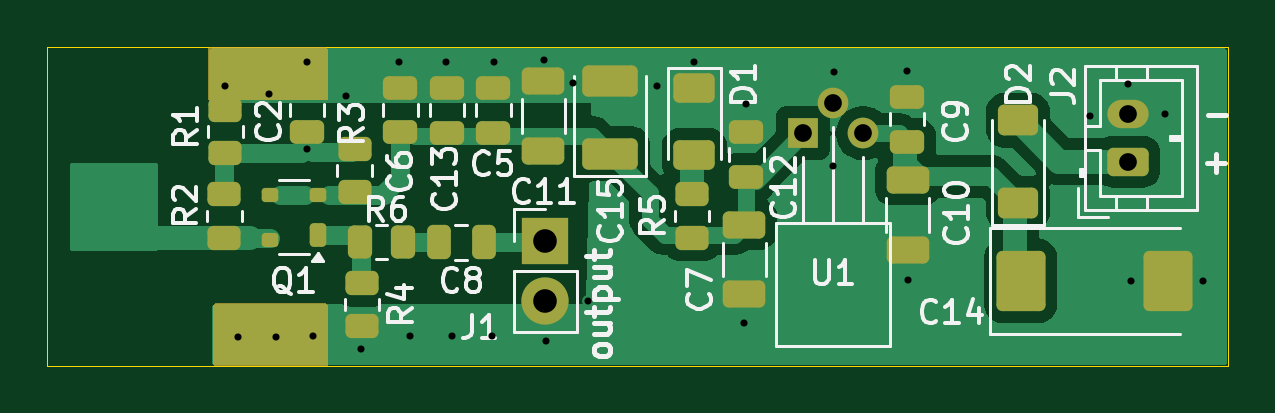
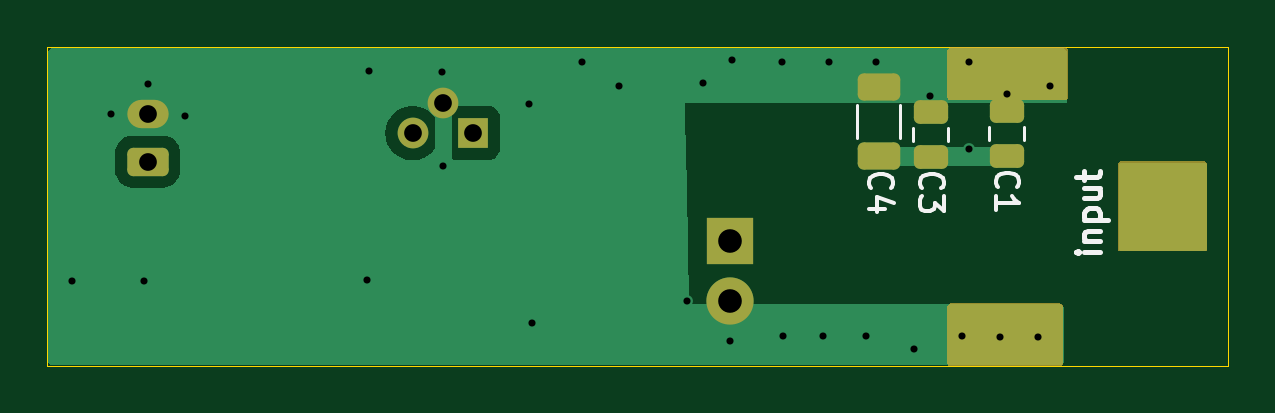
Circuit board: 15 layer files. Board 50.0 x 13.5 mm.
- bottom_copper: Sonda Fetprobe-B_Cu.gbr (9983 bytes)
- bottom_mask: Sonda Fetprobe-B_Mask.gbr (3371 bytes)
- paste: Sonda Fetprobe-B_Paste.gbr (1478 bytes)
- bottom_silk: Sonda Fetprobe-B_Silkscreen.gbr (6262 bytes)
- outline: Sonda Fetprobe-Edge_Cuts.gbr (635 bytes)
- top_copper: Sonda Fetprobe-F_Cu.gbr (26254 bytes)
- top_mask: Sonda Fetprobe-F_Mask.gbr (5509 bytes)
- paste: Sonda Fetprobe-F_Paste.gbr (4076 bytes)
- top_silk: Sonda Fetprobe-F_Silkscreen.gbr (40182 bytes)
- inner_copper: Sonda Fetprobe-In1_Cu.gbr (8360 bytes)
- inner_copper: Sonda Fetprobe-In2_Cu.gbr (8360 bytes)
- inner_copper: Sonda Fetprobe-In3_Cu.gbr (8360 bytes)
- inner_copper: Sonda Fetprobe-In4_Cu.gbr (8360 bytes)
- drill: Sonda Fetprobe-NPTH.drl (281 bytes)
- drill: Sonda Fetprobe-PTH.drl (1055 bytes)

=== bottom_copper: Sonda Fetprobe-B_Cu.gbr (9983 bytes, source omitted) ===
=== bottom_mask: Sonda Fetprobe-B_Mask.gbr (3371 bytes, source withheld) ===
=== paste: Sonda Fetprobe-B_Paste.gbr (1478 bytes, source withheld) ===
=== bottom_silk: Sonda Fetprobe-B_Silkscreen.gbr ===
%TF.GenerationSoftware,KiCad,Pcbnew,9.0.5*%
%TF.CreationDate,2025-10-22T19:19:07+02:00*%
%TF.ProjectId,Sonda Fetprobe,536f6e64-6120-4466-9574-70726f62652e,rev?*%
%TF.SameCoordinates,Original*%
%TF.FileFunction,Legend,Bot*%
%TF.FilePolarity,Positive*%
%FSLAX46Y46*%
G04 Gerber Fmt 4.6, Leading zero omitted, Abs format (unit mm)*
G04 Created by KiCad (PCBNEW 9.0.5) date 2025-10-22 19:19:07*
%MOMM*%
%LPD*%
G01*
G04 APERTURE LIST*
%ADD10C,0.200000*%
%ADD11C,0.150000*%
%ADD12C,0.120000*%
G04 APERTURE END LIST*
D10*
X126632780Y-89330326D02*
X127299447Y-89330326D01*
X127632780Y-89330326D02*
X127585161Y-89377945D01*
X127585161Y-89377945D02*
X127537542Y-89330326D01*
X127537542Y-89330326D02*
X127585161Y-89282707D01*
X127585161Y-89282707D02*
X127632780Y-89330326D01*
X127632780Y-89330326D02*
X127537542Y-89330326D01*
X127299447Y-88854136D02*
X126632780Y-88854136D01*
X127204209Y-88854136D02*
X127251828Y-88806517D01*
X127251828Y-88806517D02*
X127299447Y-88711279D01*
X127299447Y-88711279D02*
X127299447Y-88568422D01*
X127299447Y-88568422D02*
X127251828Y-88473184D01*
X127251828Y-88473184D02*
X127156590Y-88425565D01*
X127156590Y-88425565D02*
X126632780Y-88425565D01*
X127299447Y-87949374D02*
X126299447Y-87949374D01*
X127251828Y-87949374D02*
X127299447Y-87854136D01*
X127299447Y-87854136D02*
X127299447Y-87663660D01*
X127299447Y-87663660D02*
X127251828Y-87568422D01*
X127251828Y-87568422D02*
X127204209Y-87520803D01*
X127204209Y-87520803D02*
X127108971Y-87473184D01*
X127108971Y-87473184D02*
X126823257Y-87473184D01*
X126823257Y-87473184D02*
X126728019Y-87520803D01*
X126728019Y-87520803D02*
X126680400Y-87568422D01*
X126680400Y-87568422D02*
X126632780Y-87663660D01*
X126632780Y-87663660D02*
X126632780Y-87854136D01*
X126632780Y-87854136D02*
X126680400Y-87949374D01*
X127299447Y-86616041D02*
X126632780Y-86616041D01*
X127299447Y-87044612D02*
X126775638Y-87044612D01*
X126775638Y-87044612D02*
X126680400Y-86996993D01*
X126680400Y-86996993D02*
X126632780Y-86901755D01*
X126632780Y-86901755D02*
X126632780Y-86758898D01*
X126632780Y-86758898D02*
X126680400Y-86663660D01*
X126680400Y-86663660D02*
X126728019Y-86616041D01*
X127299447Y-86282707D02*
X127299447Y-85901755D01*
X127632780Y-86139850D02*
X126775638Y-86139850D01*
X126775638Y-86139850D02*
X126680400Y-86092231D01*
X126680400Y-86092231D02*
X126632780Y-85996993D01*
X126632780Y-85996993D02*
X126632780Y-85901755D01*
D11*
X130959580Y-86583333D02*
X131007200Y-86535714D01*
X131007200Y-86535714D02*
X131054819Y-86392857D01*
X131054819Y-86392857D02*
X131054819Y-86297619D01*
X131054819Y-86297619D02*
X131007200Y-86154762D01*
X131007200Y-86154762D02*
X130911961Y-86059524D01*
X130911961Y-86059524D02*
X130816723Y-86011905D01*
X130816723Y-86011905D02*
X130626247Y-85964286D01*
X130626247Y-85964286D02*
X130483390Y-85964286D01*
X130483390Y-85964286D02*
X130292914Y-86011905D01*
X130292914Y-86011905D02*
X130197676Y-86059524D01*
X130197676Y-86059524D02*
X130102438Y-86154762D01*
X130102438Y-86154762D02*
X130054819Y-86297619D01*
X130054819Y-86297619D02*
X130054819Y-86392857D01*
X130054819Y-86392857D02*
X130102438Y-86535714D01*
X130102438Y-86535714D02*
X130150057Y-86583333D01*
X131054819Y-87535714D02*
X131054819Y-86964286D01*
X131054819Y-87250000D02*
X130054819Y-87250000D01*
X130054819Y-87250000D02*
X130197676Y-87154762D01*
X130197676Y-87154762D02*
X130292914Y-87059524D01*
X130292914Y-87059524D02*
X130340533Y-86964286D01*
X136309580Y-86633333D02*
X136357200Y-86585714D01*
X136357200Y-86585714D02*
X136404819Y-86442857D01*
X136404819Y-86442857D02*
X136404819Y-86347619D01*
X136404819Y-86347619D02*
X136357200Y-86204762D01*
X136357200Y-86204762D02*
X136261961Y-86109524D01*
X136261961Y-86109524D02*
X136166723Y-86061905D01*
X136166723Y-86061905D02*
X135976247Y-86014286D01*
X135976247Y-86014286D02*
X135833390Y-86014286D01*
X135833390Y-86014286D02*
X135642914Y-86061905D01*
X135642914Y-86061905D02*
X135547676Y-86109524D01*
X135547676Y-86109524D02*
X135452438Y-86204762D01*
X135452438Y-86204762D02*
X135404819Y-86347619D01*
X135404819Y-86347619D02*
X135404819Y-86442857D01*
X135404819Y-86442857D02*
X135452438Y-86585714D01*
X135452438Y-86585714D02*
X135500057Y-86633333D01*
X135738152Y-87490476D02*
X136404819Y-87490476D01*
X135357200Y-87252381D02*
X136071485Y-87014286D01*
X136071485Y-87014286D02*
X136071485Y-87633333D01*
X134159580Y-86633333D02*
X134207200Y-86585714D01*
X134207200Y-86585714D02*
X134254819Y-86442857D01*
X134254819Y-86442857D02*
X134254819Y-86347619D01*
X134254819Y-86347619D02*
X134207200Y-86204762D01*
X134207200Y-86204762D02*
X134111961Y-86109524D01*
X134111961Y-86109524D02*
X134016723Y-86061905D01*
X134016723Y-86061905D02*
X133826247Y-86014286D01*
X133826247Y-86014286D02*
X133683390Y-86014286D01*
X133683390Y-86014286D02*
X133492914Y-86061905D01*
X133492914Y-86061905D02*
X133397676Y-86109524D01*
X133397676Y-86109524D02*
X133302438Y-86204762D01*
X133302438Y-86204762D02*
X133254819Y-86347619D01*
X133254819Y-86347619D02*
X133254819Y-86442857D01*
X133254819Y-86442857D02*
X133302438Y-86585714D01*
X133302438Y-86585714D02*
X133350057Y-86633333D01*
X133254819Y-86966667D02*
X133254819Y-87585714D01*
X133254819Y-87585714D02*
X133635771Y-87252381D01*
X133635771Y-87252381D02*
X133635771Y-87395238D01*
X133635771Y-87395238D02*
X133683390Y-87490476D01*
X133683390Y-87490476D02*
X133731009Y-87538095D01*
X133731009Y-87538095D02*
X133826247Y-87585714D01*
X133826247Y-87585714D02*
X134064342Y-87585714D01*
X134064342Y-87585714D02*
X134159580Y-87538095D01*
X134159580Y-87538095D02*
X134207200Y-87490476D01*
X134207200Y-87490476D02*
X134254819Y-87395238D01*
X134254819Y-87395238D02*
X134254819Y-87109524D01*
X134254819Y-87109524D02*
X134207200Y-87014286D01*
X134207200Y-87014286D02*
X134159580Y-86966667D01*
D12*
%TO.C,C1*%
X129845000Y-84561252D02*
X129845000Y-84038748D01*
X131315000Y-84561252D02*
X131315000Y-84038748D01*
%TO.C,C4*%
X135090000Y-84511252D02*
X135090000Y-83088748D01*
X136910000Y-84511252D02*
X136910000Y-83088748D01*
%TO.C,C3*%
X133065000Y-84611252D02*
X133065000Y-84088748D01*
X134535000Y-84611252D02*
X134535000Y-84088748D01*
%TD*%
M02*

=== outline: Sonda Fetprobe-Edge_Cuts.gbr ===
%TF.GenerationSoftware,KiCad,Pcbnew,9.0.5*%
%TF.CreationDate,2025-10-22T19:19:07+02:00*%
%TF.ProjectId,Sonda Fetprobe,536f6e64-6120-4466-9574-70726f62652e,rev?*%
%TF.SameCoordinates,Original*%
%TF.FileFunction,Profile,NP*%
%FSLAX46Y46*%
G04 Gerber Fmt 4.6, Leading zero omitted, Abs format (unit mm)*
G04 Created by KiCad (PCBNEW 9.0.5) date 2025-10-22 19:19:07*
%MOMM*%
%LPD*%
G01*
G04 APERTURE LIST*
%TA.AperFunction,Profile*%
%ADD10C,0.050000*%
%TD*%
G04 APERTURE END LIST*
D10*
X121200000Y-80650000D02*
X171200000Y-80650000D01*
X171200000Y-94150000D01*
X121200000Y-94150000D01*
X121200000Y-80650000D01*
M02*

=== top_copper: Sonda Fetprobe-F_Cu.gbr (26254 bytes, source omitted) ===
=== top_mask: Sonda Fetprobe-F_Mask.gbr ===
%TF.GenerationSoftware,KiCad,Pcbnew,9.0.5*%
%TF.CreationDate,2025-10-22T19:19:07+02:00*%
%TF.ProjectId,Sonda Fetprobe,536f6e64-6120-4466-9574-70726f62652e,rev?*%
%TF.SameCoordinates,Original*%
%TF.FileFunction,Soldermask,Top*%
%TF.FilePolarity,Negative*%
%FSLAX46Y46*%
G04 Gerber Fmt 4.6, Leading zero omitted, Abs format (unit mm)*
G04 Created by KiCad (PCBNEW 9.0.5) date 2025-10-22 19:19:07*
%MOMM*%
%LPD*%
G01*
G04 APERTURE LIST*
G04 Aperture macros list*
%AMRoundRect*
0 Rectangle with rounded corners*
0 $1 Rounding radius*
0 $2 $3 $4 $5 $6 $7 $8 $9 X,Y pos of 4 corners*
0 Add a 4 corners polygon primitive as box body*
4,1,4,$2,$3,$4,$5,$6,$7,$8,$9,$2,$3,0*
0 Add four circle primitives for the rounded corners*
1,1,$1+$1,$2,$3*
1,1,$1+$1,$4,$5*
1,1,$1+$1,$6,$7*
1,1,$1+$1,$8,$9*
0 Add four rect primitives between the rounded corners*
20,1,$1+$1,$2,$3,$4,$5,0*
20,1,$1+$1,$4,$5,$6,$7,0*
20,1,$1+$1,$6,$7,$8,$9,0*
20,1,$1+$1,$8,$9,$2,$3,0*%
G04 Aperture macros list end*
%ADD10RoundRect,0.250000X-0.450000X0.262500X-0.450000X-0.262500X0.450000X-0.262500X0.450000X0.262500X0*%
%ADD11RoundRect,0.250000X0.475000X-0.250000X0.475000X0.250000X-0.475000X0.250000X-0.475000X-0.250000X0*%
%ADD12RoundRect,0.250000X0.925000X-0.412500X0.925000X0.412500X-0.925000X0.412500X-0.925000X-0.412500X0*%
%ADD13RoundRect,0.250000X-0.650000X0.325000X-0.650000X-0.325000X0.650000X-0.325000X0.650000X0.325000X0*%
%ADD14R,1.300000X1.300000*%
%ADD15C,1.300000*%
%ADD16RoundRect,0.250000X-0.625000X0.375000X-0.625000X-0.375000X0.625000X-0.375000X0.625000X0.375000X0*%
%ADD17RoundRect,0.250000X0.450000X-0.262500X0.450000X0.262500X-0.450000X0.262500X-0.450000X-0.262500X0*%
%ADD18RoundRect,0.250000X0.625000X-0.350000X0.625000X0.350000X-0.625000X0.350000X-0.625000X-0.350000X0*%
%ADD19O,1.750000X1.200000*%
%ADD20RoundRect,0.175000X0.175000X0.325000X-0.175000X0.325000X-0.175000X-0.325000X0.175000X-0.325000X0*%
%ADD21RoundRect,0.150000X0.200000X0.150000X-0.200000X0.150000X-0.200000X-0.150000X0.200000X-0.150000X0*%
%ADD22RoundRect,0.250000X-0.262500X-0.450000X0.262500X-0.450000X0.262500X0.450000X-0.262500X0.450000X0*%
%ADD23R,2.000000X2.000000*%
%ADD24C,2.000000*%
%ADD25RoundRect,0.250000X0.600000X-0.400000X0.600000X0.400000X-0.600000X0.400000X-0.600000X-0.400000X0*%
%ADD26RoundRect,0.250000X-0.787500X-1.025000X0.787500X-1.025000X0.787500X1.025000X-0.787500X1.025000X0*%
%ADD27RoundRect,0.250000X-0.250000X-0.475000X0.250000X-0.475000X0.250000X0.475000X-0.250000X0.475000X0*%
%ADD28RoundRect,0.250000X0.650000X-0.325000X0.650000X0.325000X-0.650000X0.325000X-0.650000X-0.325000X0*%
G04 APERTURE END LIST*
D10*
%TO.C,R2*%
X128700000Y-86887500D03*
X128700000Y-88712500D03*
%TD*%
D11*
%TO.C,C13*%
X138120000Y-84270000D03*
X138120000Y-82370000D03*
%TD*%
D12*
%TO.C,C15*%
X145030000Y-85167500D03*
X145030000Y-82092500D03*
%TD*%
D13*
%TO.C,C10*%
X157630000Y-86275000D03*
X157630000Y-89225000D03*
%TD*%
D14*
%TO.C,U1*%
X153200000Y-84290000D03*
D15*
X154470000Y-83020000D03*
X155740000Y-84290000D03*
%TD*%
D11*
%TO.C,C5*%
X140080000Y-84270000D03*
X140080000Y-82370000D03*
%TD*%
%TO.C,C6*%
X136150000Y-84260000D03*
X136150000Y-82360000D03*
%TD*%
%TO.C,C9*%
X157600000Y-84650000D03*
X157600000Y-82750000D03*
%TD*%
D16*
%TO.C,D1*%
X148600000Y-82400000D03*
X148600000Y-85200000D03*
%TD*%
D17*
%TO.C,R5*%
X148500000Y-88712500D03*
X148500000Y-86887500D03*
%TD*%
D11*
%TO.C,C2*%
X132200000Y-84250000D03*
X132200000Y-82350000D03*
%TD*%
D18*
%TO.C,J2*%
X166950000Y-85500000D03*
D19*
X166950000Y-83500000D03*
%TD*%
D10*
%TO.C,R1*%
X128740000Y-83317500D03*
X128740000Y-85142500D03*
%TD*%
%TO.C,R3*%
X134220000Y-84947500D03*
X134220000Y-86772500D03*
%TD*%
D20*
%TO.C,Q1*%
X132651250Y-88600000D03*
D21*
X132651250Y-86900000D03*
X130651250Y-86900000D03*
X130651250Y-88800000D03*
%TD*%
D11*
%TO.C,C12*%
X150800000Y-86150000D03*
X150800000Y-84250000D03*
%TD*%
D22*
%TO.C,R6*%
X134427500Y-88900000D03*
X136252500Y-88900000D03*
%TD*%
D23*
%TO.C,J1*%
X142280000Y-88850000D03*
D24*
X142280000Y-91390000D03*
%TD*%
D25*
%TO.C,D2*%
X162300000Y-87250000D03*
X162300000Y-83750000D03*
%TD*%
D26*
%TO.C,C14*%
X162407500Y-90550000D03*
X168632500Y-90550000D03*
%TD*%
D27*
%TO.C,C8*%
X137780000Y-88920000D03*
X139680000Y-88920000D03*
%TD*%
D28*
%TO.C,C11*%
X142210000Y-85045000D03*
X142210000Y-82095000D03*
%TD*%
D13*
%TO.C,C7*%
X150700000Y-88165000D03*
X150700000Y-91115000D03*
%TD*%
D10*
%TO.C,R4*%
X134530000Y-90627500D03*
X134530000Y-92452500D03*
%TD*%
G36*
X133043039Y-80669685D02*
G01*
X133088794Y-80722489D01*
X133100000Y-80774000D01*
X133100000Y-82776000D01*
X133080315Y-82843039D01*
X133027511Y-82888794D01*
X132976000Y-82900000D01*
X128124000Y-82900000D01*
X128056961Y-82880315D01*
X128011206Y-82827511D01*
X128000000Y-82776000D01*
X128000000Y-80774000D01*
X128019685Y-80706961D01*
X128072489Y-80661206D01*
X128124000Y-80650000D01*
X132976000Y-80650000D01*
X133043039Y-80669685D01*
G37*
G36*
X133043039Y-91519685D02*
G01*
X133088794Y-91572489D01*
X133100000Y-91624000D01*
X133100000Y-94026000D01*
X133080315Y-94093039D01*
X133027511Y-94138794D01*
X132976000Y-94150000D01*
X128324000Y-94150000D01*
X128256961Y-94130315D01*
X128211206Y-94077511D01*
X128200000Y-94026000D01*
X128200000Y-91624000D01*
X128219685Y-91556961D01*
X128272489Y-91511206D01*
X128324000Y-91500000D01*
X132976000Y-91500000D01*
X133043039Y-91519685D01*
G37*
M02*

=== paste: Sonda Fetprobe-F_Paste.gbr ===
%TF.GenerationSoftware,KiCad,Pcbnew,9.0.5*%
%TF.CreationDate,2025-10-22T19:19:06+02:00*%
%TF.ProjectId,Sonda Fetprobe,536f6e64-6120-4466-9574-70726f62652e,rev?*%
%TF.SameCoordinates,Original*%
%TF.FileFunction,Paste,Top*%
%TF.FilePolarity,Positive*%
%FSLAX46Y46*%
G04 Gerber Fmt 4.6, Leading zero omitted, Abs format (unit mm)*
G04 Created by KiCad (PCBNEW 9.0.5) date 2025-10-22 19:19:06*
%MOMM*%
%LPD*%
G01*
G04 APERTURE LIST*
G04 Aperture macros list*
%AMRoundRect*
0 Rectangle with rounded corners*
0 $1 Rounding radius*
0 $2 $3 $4 $5 $6 $7 $8 $9 X,Y pos of 4 corners*
0 Add a 4 corners polygon primitive as box body*
4,1,4,$2,$3,$4,$5,$6,$7,$8,$9,$2,$3,0*
0 Add four circle primitives for the rounded corners*
1,1,$1+$1,$2,$3*
1,1,$1+$1,$4,$5*
1,1,$1+$1,$6,$7*
1,1,$1+$1,$8,$9*
0 Add four rect primitives between the rounded corners*
20,1,$1+$1,$2,$3,$4,$5,0*
20,1,$1+$1,$4,$5,$6,$7,0*
20,1,$1+$1,$6,$7,$8,$9,0*
20,1,$1+$1,$8,$9,$2,$3,0*%
G04 Aperture macros list end*
%ADD10RoundRect,0.250000X-0.450000X0.262500X-0.450000X-0.262500X0.450000X-0.262500X0.450000X0.262500X0*%
%ADD11RoundRect,0.250000X0.475000X-0.250000X0.475000X0.250000X-0.475000X0.250000X-0.475000X-0.250000X0*%
%ADD12RoundRect,0.250000X0.925000X-0.412500X0.925000X0.412500X-0.925000X0.412500X-0.925000X-0.412500X0*%
%ADD13RoundRect,0.250000X-0.650000X0.325000X-0.650000X-0.325000X0.650000X-0.325000X0.650000X0.325000X0*%
%ADD14RoundRect,0.250000X-0.625000X0.375000X-0.625000X-0.375000X0.625000X-0.375000X0.625000X0.375000X0*%
%ADD15RoundRect,0.250000X0.450000X-0.262500X0.450000X0.262500X-0.450000X0.262500X-0.450000X-0.262500X0*%
%ADD16RoundRect,0.175000X0.175000X0.325000X-0.175000X0.325000X-0.175000X-0.325000X0.175000X-0.325000X0*%
%ADD17RoundRect,0.150000X0.200000X0.150000X-0.200000X0.150000X-0.200000X-0.150000X0.200000X-0.150000X0*%
%ADD18RoundRect,0.250000X-0.262500X-0.450000X0.262500X-0.450000X0.262500X0.450000X-0.262500X0.450000X0*%
%ADD19RoundRect,0.250000X0.600000X-0.400000X0.600000X0.400000X-0.600000X0.400000X-0.600000X-0.400000X0*%
%ADD20RoundRect,0.250000X-0.787500X-1.025000X0.787500X-1.025000X0.787500X1.025000X-0.787500X1.025000X0*%
%ADD21RoundRect,0.250000X-0.250000X-0.475000X0.250000X-0.475000X0.250000X0.475000X-0.250000X0.475000X0*%
%ADD22RoundRect,0.250000X0.650000X-0.325000X0.650000X0.325000X-0.650000X0.325000X-0.650000X-0.325000X0*%
G04 APERTURE END LIST*
D10*
%TO.C,R2*%
X128700000Y-86887500D03*
X128700000Y-88712500D03*
%TD*%
D11*
%TO.C,C13*%
X138120000Y-84270000D03*
X138120000Y-82370000D03*
%TD*%
D12*
%TO.C,C15*%
X145030000Y-85167500D03*
X145030000Y-82092500D03*
%TD*%
D13*
%TO.C,C10*%
X157630000Y-86275000D03*
X157630000Y-89225000D03*
%TD*%
D11*
%TO.C,C5*%
X140080000Y-84270000D03*
X140080000Y-82370000D03*
%TD*%
%TO.C,C6*%
X136150000Y-84260000D03*
X136150000Y-82360000D03*
%TD*%
%TO.C,C9*%
X157600000Y-84650000D03*
X157600000Y-82750000D03*
%TD*%
D14*
%TO.C,D1*%
X148600000Y-82400000D03*
X148600000Y-85200000D03*
%TD*%
D15*
%TO.C,R5*%
X148500000Y-88712500D03*
X148500000Y-86887500D03*
%TD*%
D11*
%TO.C,C2*%
X132200000Y-84250000D03*
X132200000Y-82350000D03*
%TD*%
D10*
%TO.C,R1*%
X128740000Y-83317500D03*
X128740000Y-85142500D03*
%TD*%
%TO.C,R3*%
X134220000Y-84947500D03*
X134220000Y-86772500D03*
%TD*%
D16*
%TO.C,Q1*%
X132651250Y-88600000D03*
D17*
X132651250Y-86900000D03*
X130651250Y-86900000D03*
X130651250Y-88800000D03*
%TD*%
D11*
%TO.C,C12*%
X150800000Y-86150000D03*
X150800000Y-84250000D03*
%TD*%
D18*
%TO.C,R6*%
X134427500Y-88900000D03*
X136252500Y-88900000D03*
%TD*%
D19*
%TO.C,D2*%
X162300000Y-87250000D03*
X162300000Y-83750000D03*
%TD*%
D20*
%TO.C,C14*%
X162407500Y-90550000D03*
X168632500Y-90550000D03*
%TD*%
D21*
%TO.C,C8*%
X137780000Y-88920000D03*
X139680000Y-88920000D03*
%TD*%
D22*
%TO.C,C11*%
X142210000Y-85045000D03*
X142210000Y-82095000D03*
%TD*%
D13*
%TO.C,C7*%
X150700000Y-88165000D03*
X150700000Y-91115000D03*
%TD*%
D10*
%TO.C,R4*%
X134530000Y-90627500D03*
X134530000Y-92452500D03*
%TD*%
M02*

=== top_silk: Sonda Fetprobe-F_Silkscreen.gbr (40182 bytes, source omitted) ===
=== inner_copper: Sonda Fetprobe-In1_Cu.gbr (8360 bytes, source omitted) ===
=== inner_copper: Sonda Fetprobe-In2_Cu.gbr (8360 bytes, source omitted) ===
=== inner_copper: Sonda Fetprobe-In3_Cu.gbr (8360 bytes, source omitted) ===
=== inner_copper: Sonda Fetprobe-In4_Cu.gbr (8360 bytes, source omitted) ===
=== drill: Sonda Fetprobe-NPTH.drl ===
M48
; DRILL file {KiCad 9.0.5} date 2025-10-22T19:19:11+0200
; FORMAT={-:-/ absolute / metric / decimal}
; #@! TF.CreationDate,2025-10-22T19:19:11+02:00
; #@! TF.GenerationSoftware,Kicad,Pcbnew,9.0.5
; #@! TF.FileFunction,NonPlated,1,6,NPTH
FMAT,2
METRIC
%
G90
G05
M30

=== drill: Sonda Fetprobe-PTH.drl ===
M48
; DRILL file {KiCad 9.0.5} date 2025-10-22T19:19:11+0200
; FORMAT={-:-/ absolute / metric / decimal}
; #@! TF.CreationDate,2025-10-22T19:19:11+02:00
; #@! TF.GenerationSoftware,Kicad,Pcbnew,9.0.5
; #@! TF.FileFunction,Plated,1,6,PTH
FMAT,2
METRIC
; #@! TA.AperFunction,Plated,PTH,ViaDrill
T1C0.300
; #@! TA.AperFunction,Plated,PTH,ComponentDrill
T2C0.750
; #@! TA.AperFunction,Plated,PTH,ComponentDrill
T3C1.000
%
G90
G05
T1
X128.744Y-82.281
X129.28Y-92.91
X130.58Y-82.65
X130.89Y-92.91
X132.2Y-81.3
X132.2Y-84.947
X132.46Y-92.89
X133.85Y-82.7
X134.5Y-93.45
X136.1Y-81.3
X136.55Y-92.9
X138.1Y-81.3
X138.35Y-92.9
X140.05Y-92.9
X140.1Y-81.3
X142.211Y-81.214
X142.3Y-93.1
X143.45Y-82.15
X144.1Y-91.4
X147.0Y-82.3
X148.57Y-81.3
X150.68Y-92.35
X150.8Y-83.05
X154.47Y-85.7
X154.5Y-81.7
X157.6Y-81.65
X157.65Y-90.5
X165.35Y-83.55
X166.95Y-82.2
X167.1Y-90.55
X168.5Y-83.5
X170.15Y-90.56
T2
X153.2Y-84.29
X154.47Y-83.02
X155.74Y-84.29
X166.95Y-83.5
X166.95Y-85.5
T3
X142.28Y-88.85
X142.28Y-91.39
M30

